Dataset: dataset (GitHub, Assmam13/asma). Classes: Byzantine, islamique, Medieval, Modern, numide, punique, romaine.

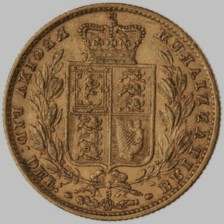
Label: romaine

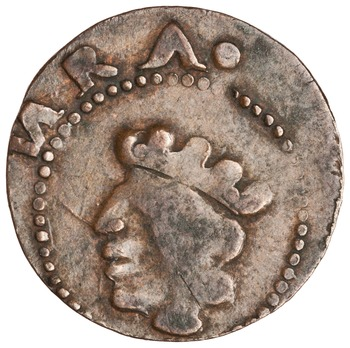
Label: Medieval

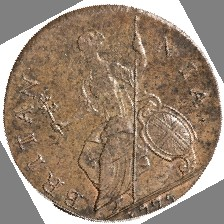
Label: numide

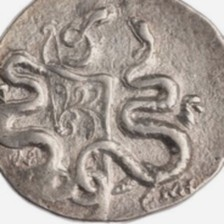
Label: Byzantine

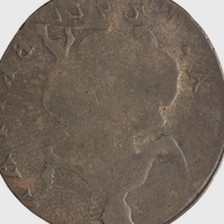
Label: punique

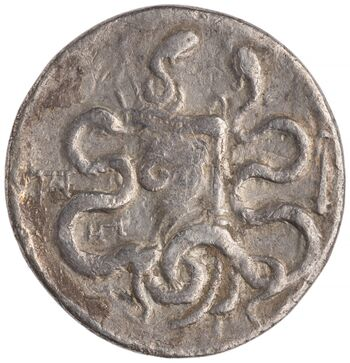
Label: Modern
